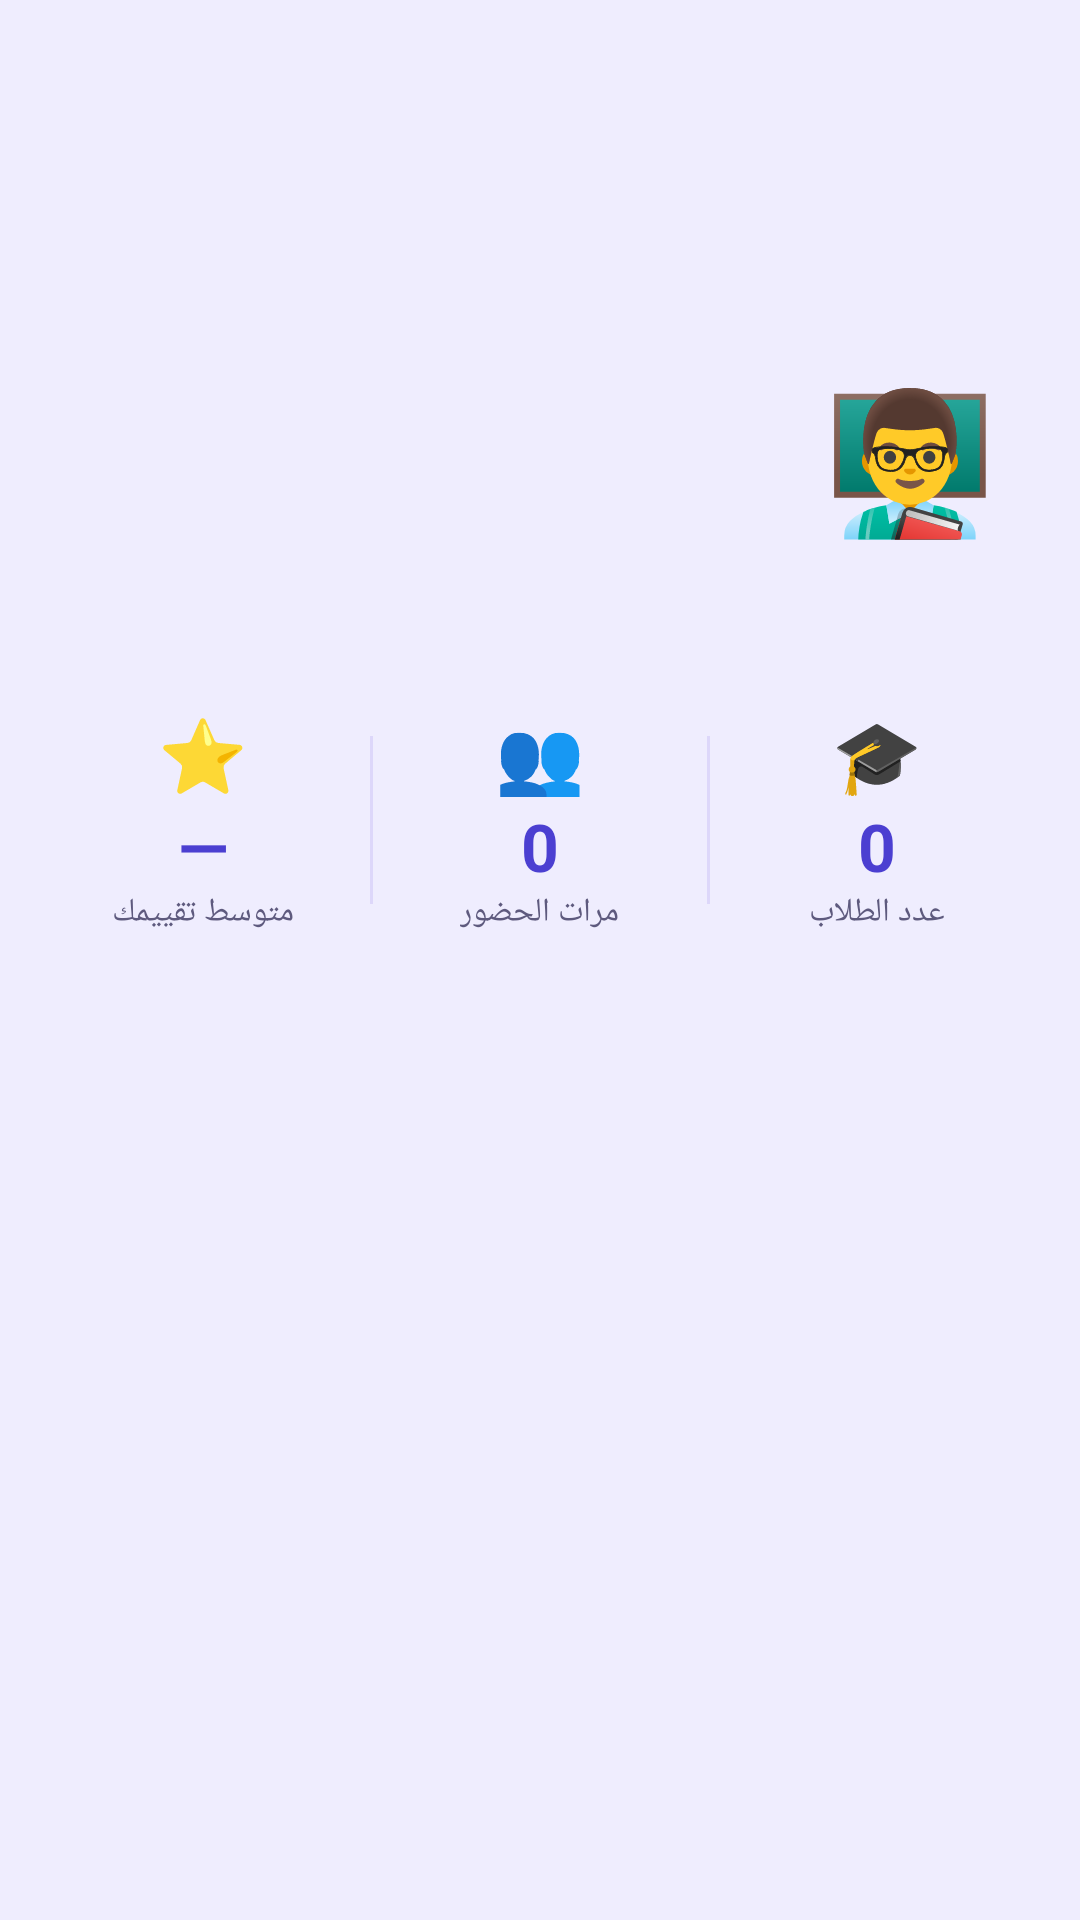

Layout XML and referenced resources for this Android screen:
<!-- AndroidManifest.xml: application theme Theme.1Bac -->
<!-- res/layout/activity_teacher_home.xml -->
<?xml version="1.0" encoding="utf-8"?>
<LinearLayout xmlns:android="http://schemas.android.com/apk/res/android"
    android:id="@+id/teacherRoot"
    android:layout_width="match_parent"
    android:layout_height="match_parent"
    android:orientation="vertical"
    android:layoutDirection="rtl"
    android:background="#EFEDFE">

    <ScrollView
        android:layout_width="match_parent"
        android:layout_height="match_parent"
        android:scrollbars="none">

        <LinearLayout
            android:layout_width="match_parent"
            android:layout_height="wrap_content"
            android:orientation="vertical"
            android:paddingStart="6dp"
            android:paddingEnd="6dp"
            android:paddingBottom="16dp">

            <ImageView
                android:id="@+id/ivLogo"
                android:layout_width="116dp"
                android:layout_height="84dp"
                android:layout_gravity="center_horizontal"
                android:layout_marginTop="6dp"
                android:scaleType="fitCenter" />

            
            <LinearLayout
                android:id="@+id/welcomeCard"
                android:layout_width="match_parent"
                android:layout_height="wrap_content"
                android:layout_margin="6dp"
                android:orientation="horizontal"
                android:gravity="center_vertical"
                android:padding="16dp">

                <TextView
                    android:layout_width="wrap_content"
                    android:layout_height="wrap_content"
                    android:text="👨‍🏫"
                    android:textSize="46sp" />

                <LinearLayout
                    android:layout_width="0dp"
                    android:layout_height="wrap_content"
                    android:layout_weight="1"
                    android:layout_marginStart="12dp"
                    android:orientation="vertical">

                    <TextView
                        android:id="@+id/tvWelcome"
                        android:layout_width="match_parent"
                        android:layout_height="wrap_content"
                        android:textColor="#FFFFFF"
                        android:textSize="19sp"
                        android:textStyle="bold" />

                    <TextView
                        android:id="@+id/tvSubject"
                        android:layout_width="match_parent"
                        android:layout_height="wrap_content"
                        android:layout_marginTop="2dp"
                        android:textColor="#E1D5FF"
                        android:textSize="13sp" />

                    <TextView
                        android:id="@+id/tvJoinCode"
                        android:layout_width="wrap_content"
                        android:layout_height="wrap_content"
                        android:layout_marginTop="8dp"
                        android:paddingStart="12dp"
                        android:paddingEnd="12dp"
                        android:paddingTop="5dp"
                        android:paddingBottom="5dp"
                        android:textColor="#FFE082"
                        android:textSize="13sp"
                        android:textStyle="bold" />
                </LinearLayout>
            </LinearLayout>

            
            <TextView
                android:id="@+id/tvExpiry"
                android:layout_width="match_parent"
                android:layout_height="wrap_content"
                android:layout_marginStart="6dp"
                android:layout_marginEnd="6dp"
                android:layout_marginBottom="4dp"
                android:padding="12dp"
                android:textColor="#7A1F00"
                android:textSize="14sp"
                android:textStyle="bold"
                android:visibility="gone" />

            
            <LinearLayout
                android:id="@+id/statsCard"
                android:layout_width="match_parent"
                android:layout_height="wrap_content"
                android:layout_margin="6dp"
                android:orientation="horizontal"
                android:gravity="center_vertical"
                android:paddingTop="14dp"
                android:paddingBottom="14dp">

                <LinearLayout
                    android:layout_width="0dp"
                    android:layout_height="wrap_content"
                    android:layout_weight="1"
                    android:orientation="vertical"
                    android:gravity="center">
                    <TextView
                        android:layout_width="wrap_content"
                        android:layout_height="wrap_content"
                        android:text="🎓"
                        android:textSize="24sp" />
                    <TextView
                        android:id="@+id/tvStatStudents"
                        android:layout_width="wrap_content"
                        android:layout_height="wrap_content"
                        android:text="0"
                        android:textColor="#4B3FD1"
                        android:textSize="22sp"
                        android:textStyle="bold" />
                    <TextView
                        android:layout_width="wrap_content"
                        android:layout_height="wrap_content"
                        android:text="عدد الطلاب"
                        android:textColor="#5E5A7E"
                        android:textSize="11sp" />
                </LinearLayout>

                <View
                    android:layout_width="1dp"
                    android:layout_height="56dp"
                    android:background="#DDD7FA" />

                <LinearLayout
                    android:layout_width="0dp"
                    android:layout_height="wrap_content"
                    android:layout_weight="1"
                    android:orientation="vertical"
                    android:gravity="center">
                    <TextView
                        android:layout_width="wrap_content"
                        android:layout_height="wrap_content"
                        android:text="👥"
                        android:textSize="24sp" />
                    <TextView
                        android:id="@+id/tvStatAttendance"
                        android:layout_width="wrap_content"
                        android:layout_height="wrap_content"
                        android:text="0"
                        android:textColor="#4B3FD1"
                        android:textSize="22sp"
                        android:textStyle="bold" />
                    <TextView
                        android:layout_width="wrap_content"
                        android:layout_height="wrap_content"
                        android:text="مرات الحضور"
                        android:textColor="#5E5A7E"
                        android:textSize="11sp" />
                </LinearLayout>

                <View
                    android:layout_width="1dp"
                    android:layout_height="56dp"
                    android:background="#DDD7FA" />

                <LinearLayout
                    android:layout_width="0dp"
                    android:layout_height="wrap_content"
                    android:layout_weight="1"
                    android:orientation="vertical"
                    android:gravity="center">
                    <TextView
                        android:layout_width="wrap_content"
                        android:layout_height="wrap_content"
                        android:text="⭐"
                        android:textSize="24sp" />
                    <TextView
                        android:id="@+id/tvStatRating"
                        android:layout_width="wrap_content"
                        android:layout_height="wrap_content"
                        android:text="—"
                        android:textColor="#4B3FD1"
                        android:textSize="22sp"
                        android:textStyle="bold" />
                    <TextView
                        android:id="@+id/tvRatingLabel"
                        android:layout_width="wrap_content"
                        android:layout_height="wrap_content"
                        android:text="متوسط تقييمك"
                        android:textColor="#5E5A7E"
                        android:textSize="11sp" />
                </LinearLayout>
            </LinearLayout>

            
            <LinearLayout
                android:id="@+id/gridContainer"
                android:layout_width="match_parent"
                android:layout_height="wrap_content"
                android:layout_marginTop="4dp"
                android:orientation="vertical" />
        </LinearLayout>
    </ScrollView>
</LinearLayout>
<!-- resources referenced by this layout -->
<resources>
  <style name="Theme.1Bac" parent="Base.Theme.1Bac" />
  <style name="Base.Theme.1Bac" parent="Theme.Material3.DayNight.NoActionBar">
          
          
      </style>
</resources>
